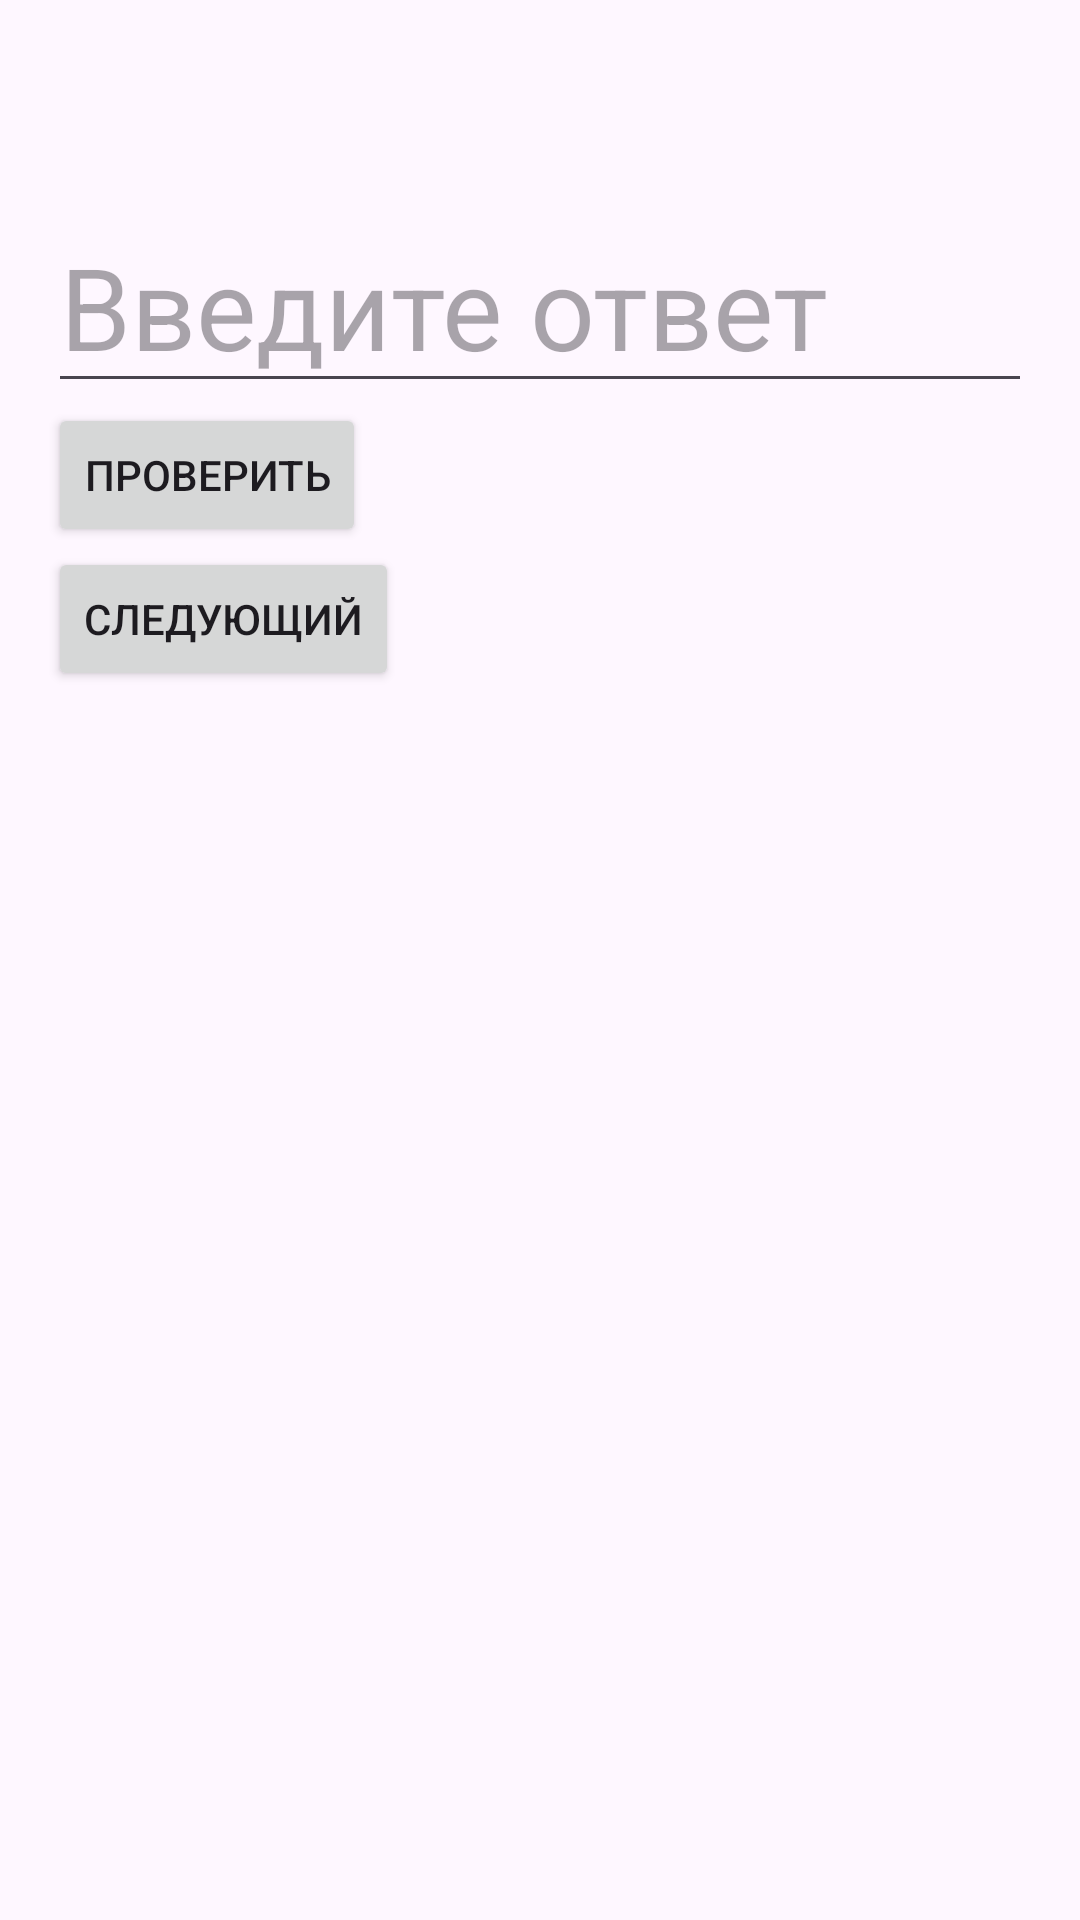

The Android layout XML behind this screen, and the referenced resources:
<!-- AndroidManifest.xml: application theme Theme.TINKOFF_trainer -->
<!-- res/layout/activity_main.xml -->
<?xml version="1.0" encoding="utf-8"?>
<LinearLayout xmlns:android="http://schemas.android.com/apk/res/android"
    android:layout_width="match_parent"
    android:layout_height="match_parent"
    android:orientation="vertical"
    android:padding="16dp">

    <TextView
        android:id="@+id/textViewExample"
        android:layout_width="wrap_content"
        android:layout_height="wrap_content"
        android:textSize="38sp"
        android:textStyle="bold" />


    <EditText
        android:id="@+id/editTextAnswer"
        android:layout_width="match_parent"
        android:layout_height="wrap_content"
        android:hint="Введите ответ"
        android:inputType="numberDecimal|numberSigned"
        android:textSize="38sp" />

    <Button
        android:id="@+id/buttonCheck"
        android:layout_width="wrap_content"
        android:layout_height="wrap_content"
        android:text="Проверить" />

    <Button
        android:id="@+id/buttonSkip"
        android:layout_width="wrap_content"
        android:layout_height="wrap_content"
        android:text="Следующий" />

</LinearLayout>
<!-- resources referenced by this layout -->
<resources>
  <style name="Theme.TINKOFF_trainer" parent="Base.Theme.TINKOFF_trainer" />
  <style name="Base.Theme.TINKOFF_trainer" parent="Theme.Material3.DayNight.NoActionBar">
          
          
      </style>
</resources>
